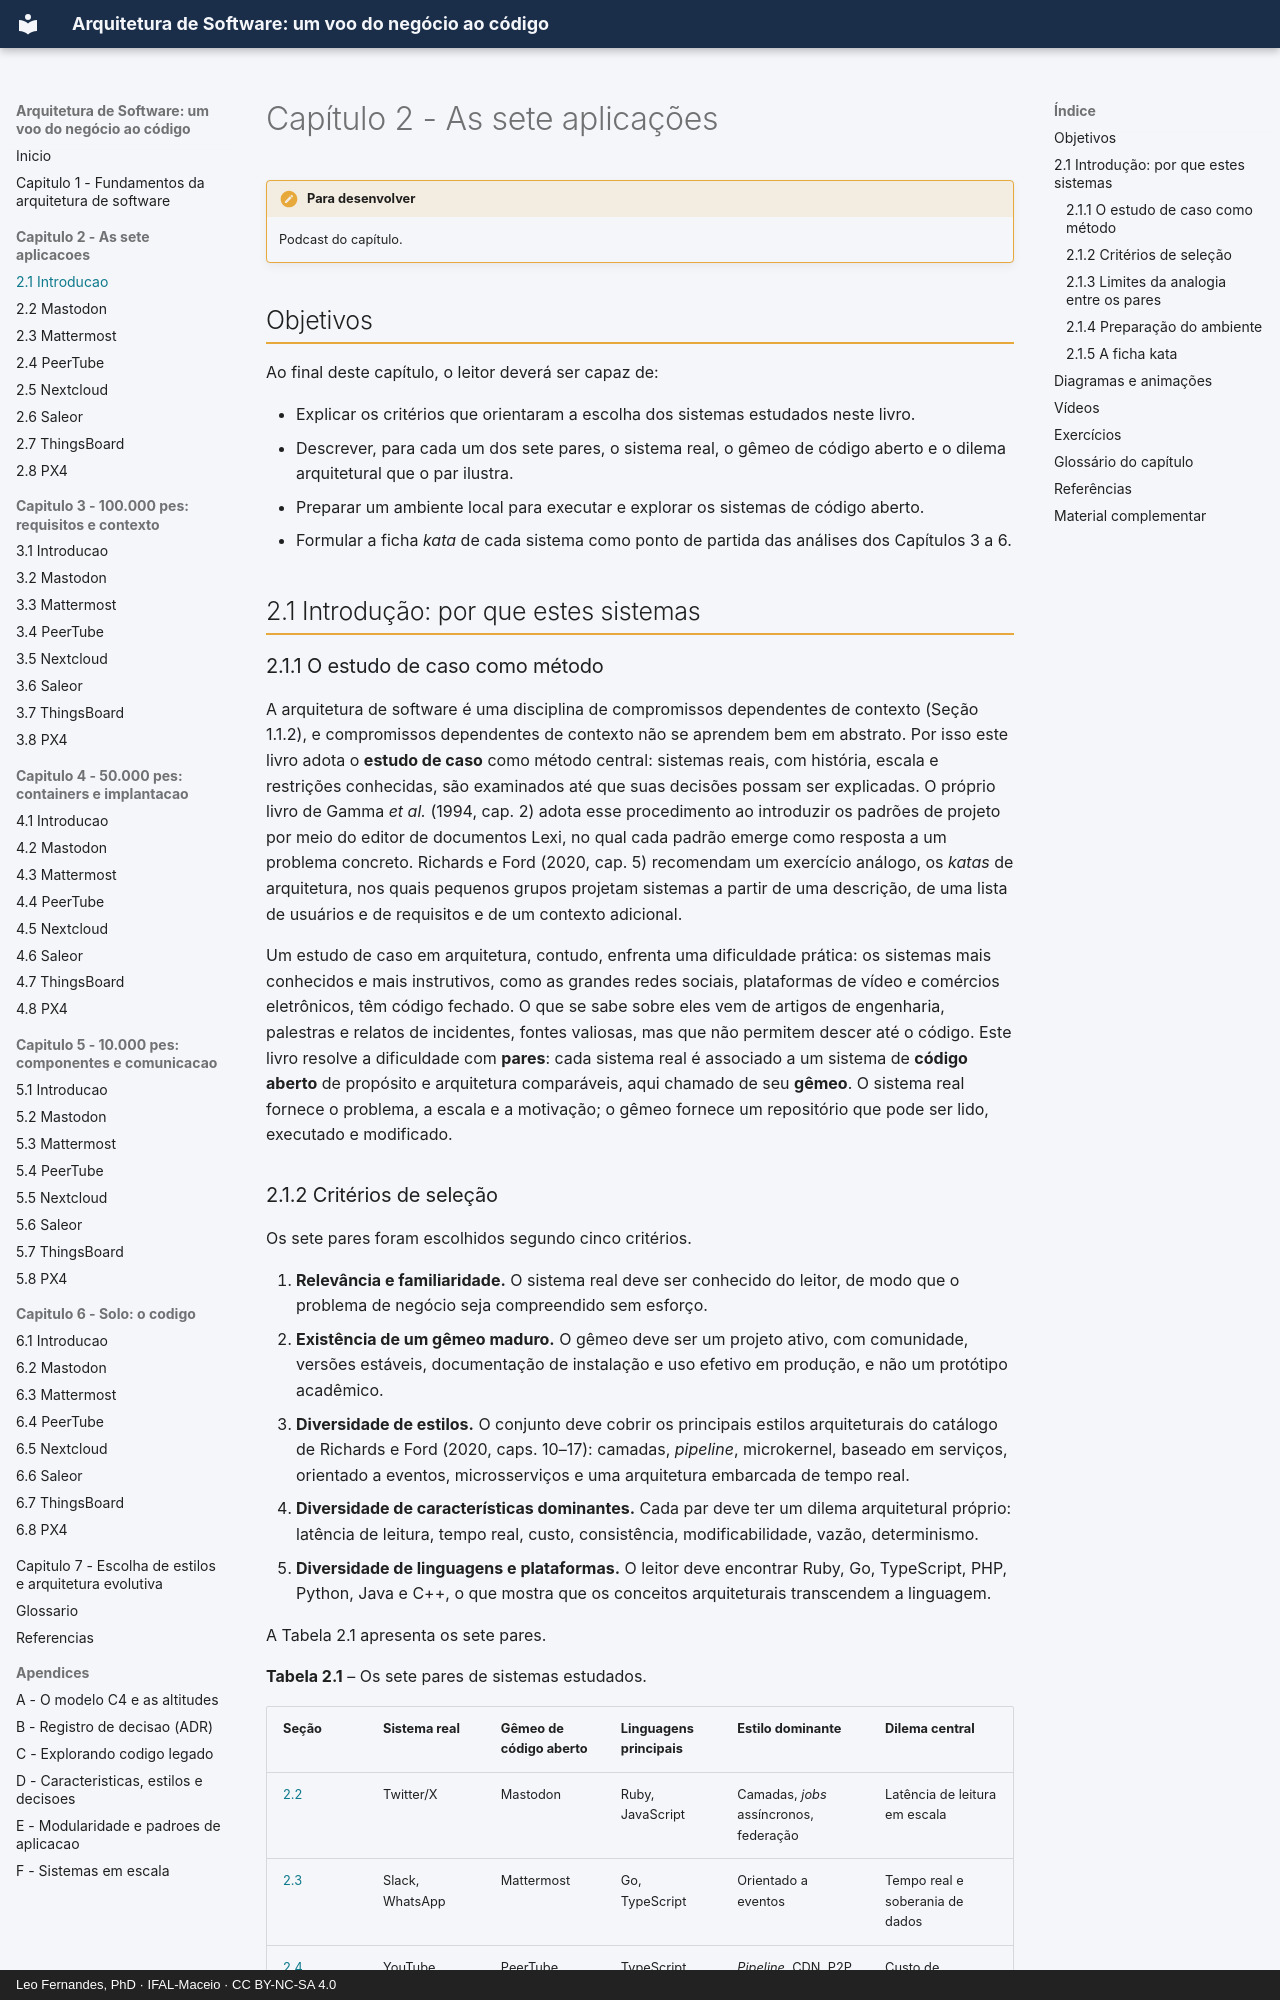

repository: arqsw-ifal/arqsw-material · page: capitulo-2-aplicacoes/index.html · generator: mkdocs · copyright: Leo Fernandes, PhD · IFAL-Maceio · CC BY-NC-SA 4.0

# Capítulo 2 - As sete aplicações

!!! todo "Para desenvolver"
    Podcast do capítulo.

## Objetivos

Ao final deste capítulo, o leitor deverá ser capaz de:

- Explicar os critérios que orientaram a escolha dos sistemas estudados neste livro.
- Descrever, para cada um dos sete pares, o sistema real, o gêmeo de código aberto e o dilema
  arquitetural que o par ilustra.
- Preparar um ambiente local para executar e explorar os sistemas de código aberto.
- Formular a ficha *kata* de cada sistema como ponto de partida das análises dos Capítulos 3 a 6.

## 2.1 Introdução: por que estes sistemas

### 2.1.1 O estudo de caso como método

A arquitetura de software é uma disciplina de compromissos dependentes de contexto (Seção 1.1.2),
e compromissos dependentes de contexto não se aprendem bem em abstrato. Por isso este livro
adota o **estudo de caso** como método central: sistemas reais, com história, escala e restrições
conhecidas, são examinados até que suas decisões possam ser explicadas. O próprio livro de Gamma
*et al.* (1994, cap. 2) adota esse procedimento ao introduzir os padrões de projeto por meio do
editor de documentos Lexi, no qual cada padrão emerge como resposta a um problema concreto.
Richards e Ford (2020, cap. 5) recomendam um exercício análogo, os *katas* de arquitetura, nos
quais pequenos grupos projetam sistemas a partir de uma descrição, de uma lista de usuários e de
requisitos e de um contexto adicional.

Um estudo de caso em arquitetura, contudo, enfrenta uma dificuldade prática: os sistemas mais
conhecidos e mais instrutivos, como as grandes redes sociais, plataformas de vídeo e
comércios eletrônicos, têm código fechado. O que se sabe sobre eles vem de artigos de engenharia,
palestras e relatos de incidentes, fontes valiosas, mas que não permitem descer até o código. Este
livro resolve a dificuldade com **pares**: cada sistema real é associado a um sistema de **código
aberto** de propósito e arquitetura comparáveis, aqui chamado de seu **gêmeo**. O sistema real
fornece o problema, a escala e a motivação; o gêmeo fornece um repositório que pode ser lido,
executado e modificado.
